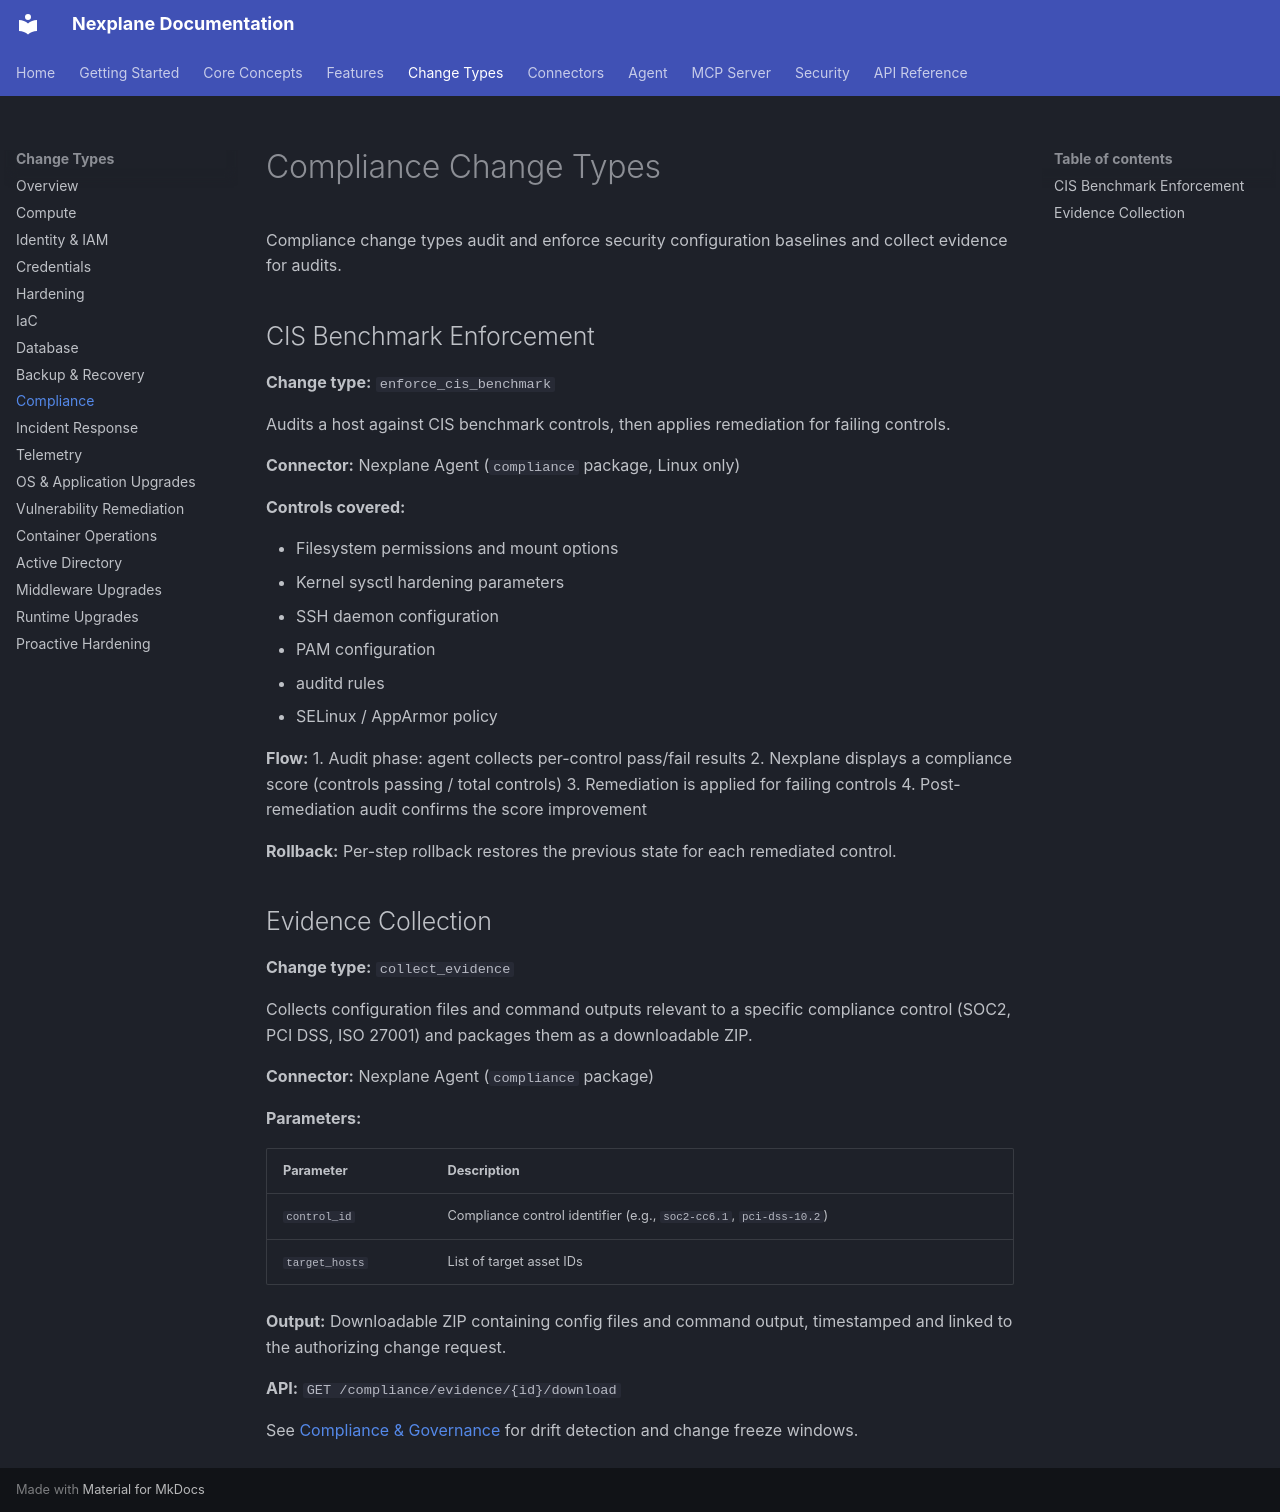

repository: youbetyourballs/nexplane-docs · page: change-types/compliance/index.html · generator: mkdocs

# Compliance Change Types

Compliance change types audit and enforce security configuration baselines and collect evidence for audits.

## CIS Benchmark Enforcement

**Change type:** `enforce_cis_benchmark`

Audits a host against CIS benchmark controls, then applies remediation for failing controls.

**Connector:** Nexplane Agent (`compliance` package, Linux only)

**Controls covered:**

- Filesystem permissions and mount options
- Kernel sysctl hardening parameters
- SSH daemon configuration
- PAM configuration
- auditd rules
- SELinux / AppArmor policy

**Flow:**
1. Audit phase: agent collects per-control pass/fail results
2. Nexplane displays a compliance score (controls passing / total controls)
3. Remediation is applied for failing controls
4. Post-remediation audit confirms the score improvement

**Rollback:** Per-step rollback restores the previous state for each remediated control.

## Evidence Collection

**Change type:** `collect_evidence`

Collects configuration files and command outputs relevant to a specific compliance control (SOC2, PCI DSS, ISO 27001) and packages them as a downloadable ZIP.

**Connector:** Nexplane Agent (`compliance` package)

**Parameters:**

| Parameter | Description |
|-----------|-------------|
| `control_id` | Compliance control identifier (e.g., `soc2-cc6.1`, `pci-dss-10.2`) |
| `target_hosts` | List of target asset IDs |

**Output:** Downloadable ZIP containing config files and command output, timestamped and linked to the authorizing change request.

**API:** `GET /compliance/evidence/{id}/download`

See [Compliance & Governance](../features/compliance.md) for drift detection and change freeze windows.
